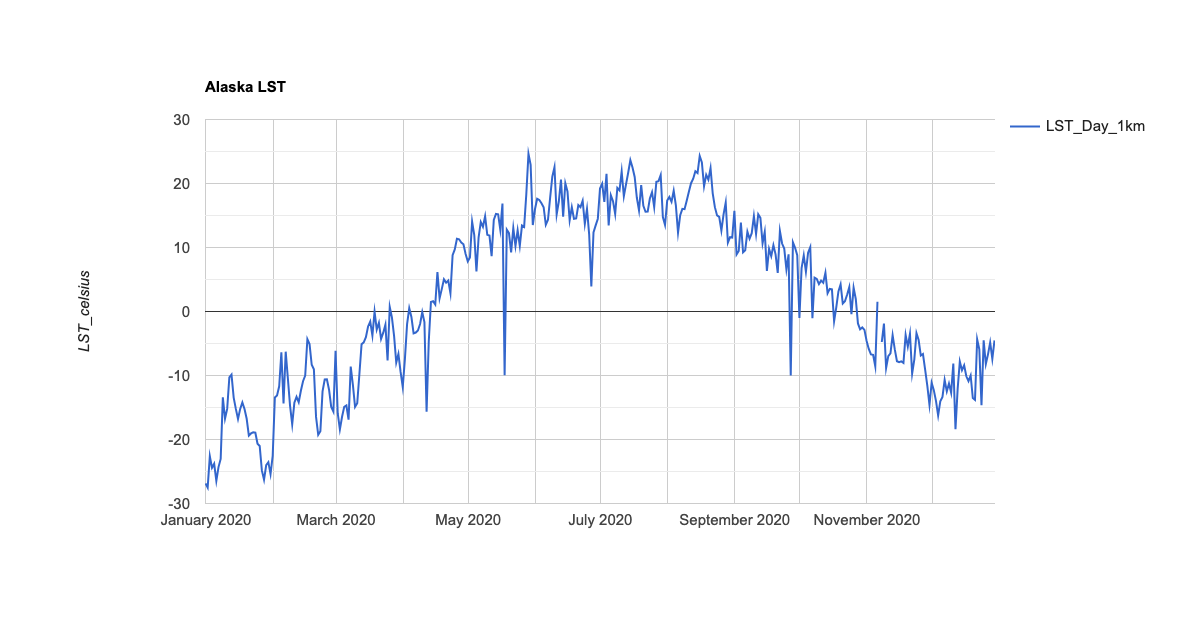

The file beside this chart, header and first rows:
system:time_start, LST_Day_1km
Jan 1, 2020, -26.86
Jan 2, 2020, -27.51
Jan 3, 2020, -22.61
Jan 4, 2020, -24.42
Jan 5, 2020, -23.8
Jan 6, 2020, -26.47
Jan 7, 2020, -24.31
Jan 8, 2020, -23.04
Jan 9, 2020, -13.42
Jan 10, 2020, -16.75
Jan 11, 2020, -15.22
Jan 12, 2020, -10.3
Jan 13, 2020, -9.858
Jan 14, 2020, -13.45
Jan 15, 2020, -15.22
Jan 16, 2020, -16.8
Jan 17, 2020, -15.22
Jan 18, 2020, -14.21
Jan 19, 2020, -15.24
Jan 20, 2020, -16.76
Jan 21, 2020, -19.38
Jan 22, 2020, -19.05
Jan 23, 2020, -18.88
Jan 24, 2020, -18.94
Jan 25, 2020, -20.66
Jan 26, 2020, -21.01
Jan 27, 2020, -24.83
Jan 28, 2020, -26.29
Jan 29, 2020, -24.02
Jan 30, 2020, -23.54
Jan 31, 2020, -25.4
Feb 1, 2020, -22.55
Feb 2, 2020, -13.44
Feb 3, 2020, -13.13
Feb 4, 2020, -11.69
Feb 5, 2020, -6.363
Feb 6, 2020, -14.37
Feb 7, 2020, -6.277
Feb 8, 2020, -10.44
Feb 9, 2020, -14.7
Feb 10, 2020, -17.63
Feb 11, 2020, -14.25
Feb 12, 2020, -13.33
Feb 13, 2020, -14.18
Feb 14, 2020, -12.38
Feb 15, 2020, -10.89
Feb 16, 2020, -10.01
Feb 17, 2020, -4.313
Feb 18, 2020, -5.089
Feb 19, 2020, -8.329
Feb 20, 2020, -9.035
Feb 21, 2020, -16.47
Feb 22, 2020, -19.27
Feb 23, 2020, -18.69
Feb 24, 2020, -12.49
Feb 25, 2020, -10.63
Feb 26, 2020, -10.61
Feb 27, 2020, -12.22
Feb 28, 2020, -14.9
Feb 29, 2020, -15.62
... 305 more rows
